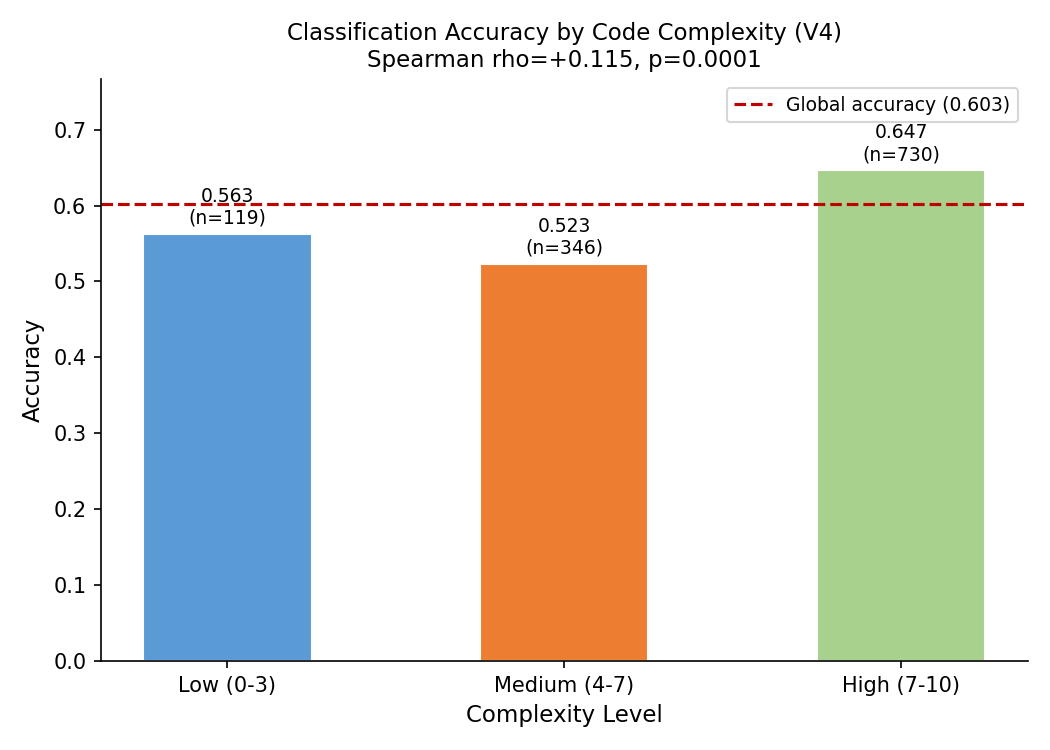

The data file committed next to this chart (first rows):
complexity_level, n, accuracy
Low (0-3), 119, 0.563
Medium (4-7), 346, 0.5231
High (7-10), 730, 0.6466
